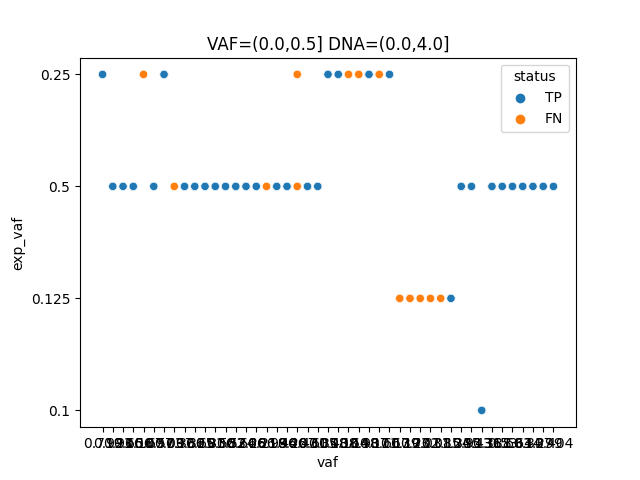

The file beside this chart, header and first rows:
sample	chr	pos	ref	alt	vaf	exp_vaf	status
DNA-17203-CG001Qv40Run138-15	chr7	55242464	AGGAATTAAGAGAAGC	A	0.719	0.25	TP
DNA-17203-CG001Qv40Run138-24	chr7	55242464	AGGAATTAAGAGAAGC	A	0.923	0.5	TP
DNA-17203-CG001Qv40Run138-14	chr7	55242464	AGGAATTAAGAGAAGC	A	0.916	0.5	FN
DNA-17203-CG001Qv40Run138-14	chr7	55248998	A	ATGGCCAGCG	0.656	0.5	FN
DNA-17203-CG001Qv40Run138-15	chr7	55248998	A	ATGGCCAGCG	0.107	0.25	FN
DNA-17203-CG001Qv40Run138-20	chr7	55242464	AGGAATTAAGAGAAGC	A	0.697	0.5	FN
DNA-17203-CG001Qv40Run138-21	chr7	55242464	AGGAATTAAGAGAAGC	A	0.573	0.25	FN
DNA-17203-CG001Qv40Run138-24	chr7	55248998	A	ATGGCCAGCG	0.097	0.5	FN
DNA-17315-CG001Qv40Run142-14	chr4	55141048	T	TA	0.366	0.5	TP
DNA-17315-CG001Qv40Run142-24	chr17	37880981	A	AGCATACGTGATG	0.325	0.5	TP
DNA-17315-CG001Qv40Run142-14	chr7	55249012	C	CGGT	0.691	0.5	FN
DNA-17315-CG001Qv40Run142-14	chr17	7577557	AG	A	0.836	0.5	FN
DNA-17315-CG001Qv40Run142-14	chr17	7579419	AG	A	0.582	0.5	FN
DNA-17315-CG001Qv40Run142-14	chr17	37880981	A	AGCATACGTGATG	0.524	0.5	FN
DNA-17315-CG001Qv40Run142-20	chr7	55249012	C	CGGT	0.666	0.5	FN
DNA-17315-CG001Qv40Run142-20	chr7	55242465	GGAATTAAGAGAAGCA	G	3.286	0.5	FN
DNA-17315-CG001Qv40Run142-20	chr17	7579419	AG	A	0.218	0.5	FN
DNA-17315-CG001Qv40Run142-24	chr7	55249012	C	CGGT	0.996	0.5	FN
DNA-17315-CG001Qv40Run142-24	chr7	55242465	GGAATTAAGAGAAGCA	G	1.446	0.5	FN
DNA-17315-CG001Qv40Run142-24	chr4	55141048	T	TA	0.207	0.5	FN
DNA-17315-CG001Qv40Run142-24	chr17	7577557	AG	A	0.431	0.5	FN
DNA-17315-CG001Qv40Run142-24	chr17	7579419	AG	A	0.605	0.5	FN
DNA-17317-CG001Qv40Run142-15	chr7	55249012	C	CGGT	0.318	0.25	FN
DNA-17317-CG001Qv40Run142-15	chr7	55242465	GGAATTAAGAGAAGCA	G	0.207	0.25	FN
DNA-17317-CG001Qv40Run142-15	chr4	55141048	T	TA	0.438	0.25	FN
DNA-17317-CG001Qv40Run142-15	chr17	7577557	AG	A	0.164	0.25	FN
DNA-17317-CG001Qv40Run142-15	chr17	7579419	AG	A	0.148	0.25	FN
DNA-17317-CG001Qv40Run142-21	chr4	55141048	T	TA	0.937	0.25	FN
DNA-17317-CG001Qv40Run142-21	chr17	7579419	AG	A	0.111	0.25	FN
DNA-17317-CG001Qv40Run142-21	chr17	37880981	A	AGCATACGTGATG	0.667	0.25	FN
DNA-17319-CG001Qv40Run142-16	chr7	55249012	C	CGGT	0.139	0.125	FN
DNA-17319-CG001Qv40Run142-16	chr4	55141048	T	TA	0.173	0.125	FN
DNA-17319-CG001Qv40Run142-16	chr17	7577557	AG	A	0.202	0.125	FN
DNA-17319-CG001Qv40Run142-16	chr17	7579419	AG	A	0.031	0.125	FN
DNA-17319-CG001Qv40Run142-16	chr17	37880981	A	AGCATACGTGATG	0.085	0.125	FN
DNA-17319-CG001Qv40Run142-22	chr17	7579419	AG	A	1.124	0.125	FN
1250-CG001Q40Run47-23	chr7	55242464	AGGAATTAAGAGAAGC	A	1.335	0.5	FN
1250-CG001Q40Run47-23	chr7	55248998	A	ATGGCCAGCG	0.913	0.5	FN
1250-CG001Q40Run47-24	chr7	55248998	A	ATGGCCAGCG	0.436	0.1	FN
DNA-25957-CG001Qv42Run255-16	chr7	55248998	A	ATGGCCAGCG	0.388	0.5	FN
DNA-25957-CG001Qv42Run255-9	chr7	55242464	AGGAATTAAGAGAAGC	A	0.53	0.5	FN
DNA-26207-CG001Qv42Run266-16	chr7	55242464	AGGAATTAAGAGAAGC	A	1.683	0.5	FN
DNA-26207-CG001Qv42Run266-9	chr7	55242464	AGGAATTAAGAGAAGC	A	1.644	0.5	FN
DNA-26676-CG001Qv42Run269-9	chr7	55242464	AGGAATTAAGAGAAGC	A	0.337	0.5	TP
DNA-26676-CG001Qv42Run269-16	chr7	55242464	AGGAATTAAGAGAAGC	A	1.299	0.5	FN
DNA-26676-CG001Qv42Run269-16	chr7	55248998	A	ATGGCCAGCG	0.404	0.5	FN
DNA-17203-CG001Qv40Run138-15	chr7	55242464	AGGAATTAAGAGAAGC	A	0.719	0.25	TP
DNA-17203-CG001Qv40Run138-24	chr7	55242464	AGGAATTAAGAGAAGC	A	0.923	0.5	TP
DNA-17203-CG001Qv40Run138-14	chr7	55242464	AGGAATTAAGAGAAGC	A	0.916	0.5	FN
DNA-17203-CG001Qv40Run138-14	chr7	55248998	A	ATGGCCAGCG	0.656	0.5	FN
DNA-17203-CG001Qv40Run138-15	chr7	55248998	A	ATGGCCAGCG	0.107	0.25	FN
DNA-17203-CG001Qv40Run138-20	chr7	55242464	AGGAATTAAGAGAAGC	A	0.697	0.5	FN
DNA-17203-CG001Qv40Run138-21	chr7	55242464	AGGAATTAAGAGAAGC	A	0.573	0.25	FN
DNA-17203-CG001Qv40Run138-24	chr7	55248998	A	ATGGCCAGCG	0.097	0.5	FN
DNA-17315-CG001Qv40Run142-14	chr4	55141048	T	TA	0.366	0.5	TP
DNA-17315-CG001Qv40Run142-14	chr7	55249012	C	CGGT	0.691	0.5	FN
DNA-17315-CG001Qv40Run142-14	chr17	7577557	AG	A	0.836	0.5	FN
DNA-17315-CG001Qv40Run142-14	chr17	7579419	AG	A	0.582	0.5	FN
DNA-17315-CG001Qv40Run142-14	chr17	37880981	A	AGCATACGTGATG	0.524	0.5	FN
DNA-17315-CG001Qv40Run142-20	chr7	55249012	C	CGGT	0.666	0.5	FN
... 10,060 more rows
